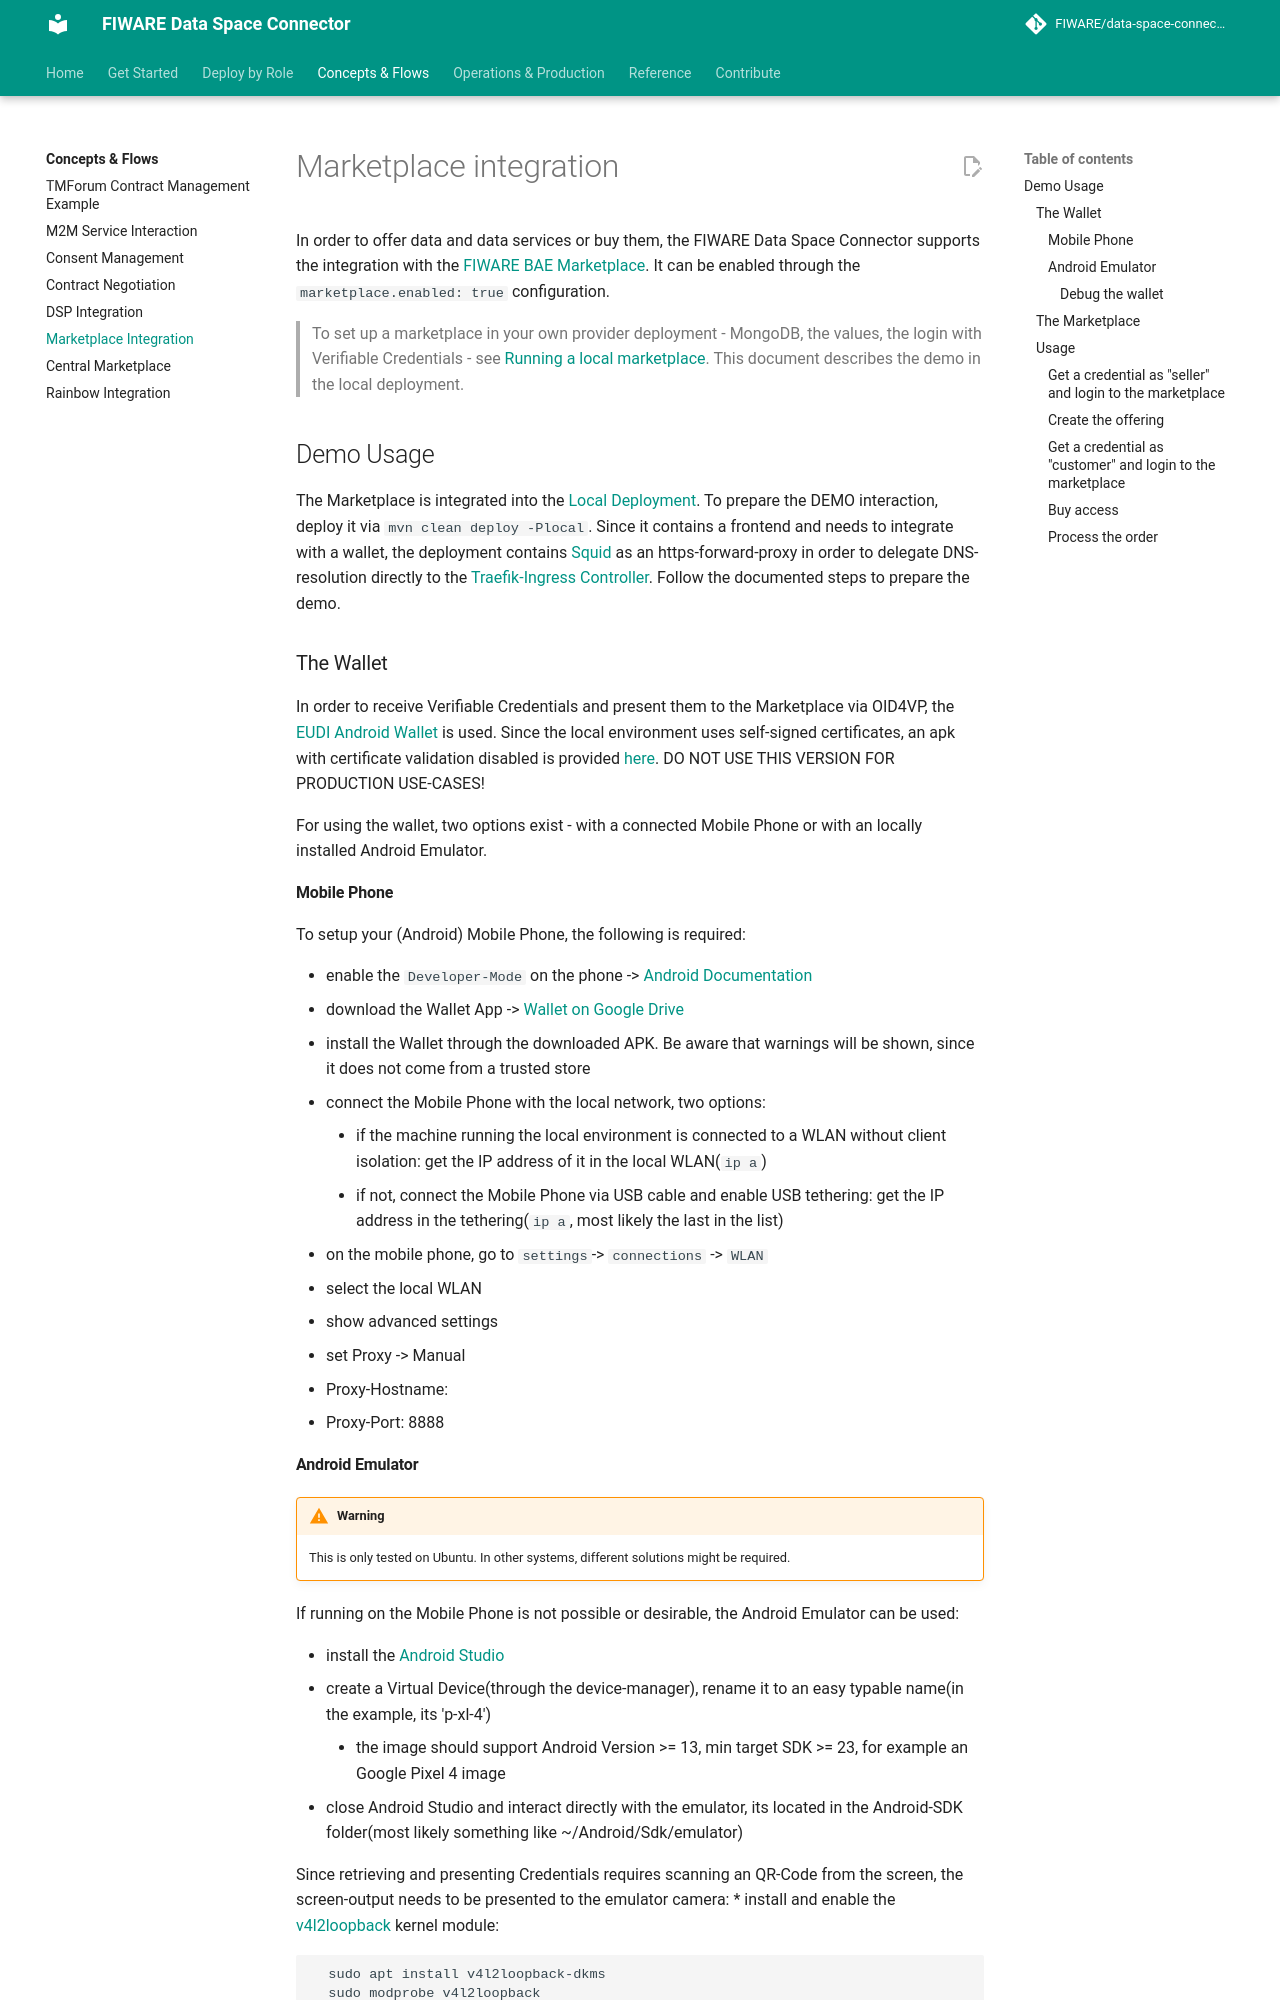

repository: FIWARE/data-space-connector · page: 11.48.7/MARKETPLACE_INTEGRATION/index.html · generator: mkdocs

# Marketplace integration

In order to offer data and data services or buy them, the FIWARE Data Space Connector supports the integration with the [FIWARE BAE Marketplace](https://github.com/FIWARE-TMForum). It can be enabled through the ```marketplace.enabled: true``` configuration. 

> To set up a marketplace in your own provider deployment - MongoDB, the values, the login with Verifiable Credentials - see [Running a local marketplace](./deployment-integration/roles/provider/LOCAL_MARKETPLACE.md). This document describes the demo in the local deployment.

## Demo Usage

The Marketplace is integrated into the [Local Deployment](./deployment-integration/local-deployment/LOCAL.md). To prepare the DEMO interaction, deploy it via ```mvn clean deploy -Plocal```. Since it contains a frontend and needs to integrate with a wallet, the deployment contains [Squid](https://www.squid-cache.org/) as an https-forward-proxy in order to delegate DNS-resolution directly to the [Traefik-Ingress Controller](https://traefik.io). Follow the documented steps to prepare the demo.

### The Wallet

In order to receive Verifiable Credentials and present them to the Marketplace via OID4VP, the [EUDI Android Wallet](https://github.com/eu-digital-identity-wallet/eudi-app-android-wallet-ui) is used. Since the local environment uses self-signed certificates, an apk with certificate validation disabled is provided [here](https://drive.google.com/file/d/10NT5uX1uLwjI2D_XoE1eqmarv8Wo61hO/view?usp=sharing). DO NOT USE THIS VERSION FOR PRODUCTION USE-CASES!

For using the wallet, two options exist - with a connected Mobile Phone or with an locally installed Android Emulator.
